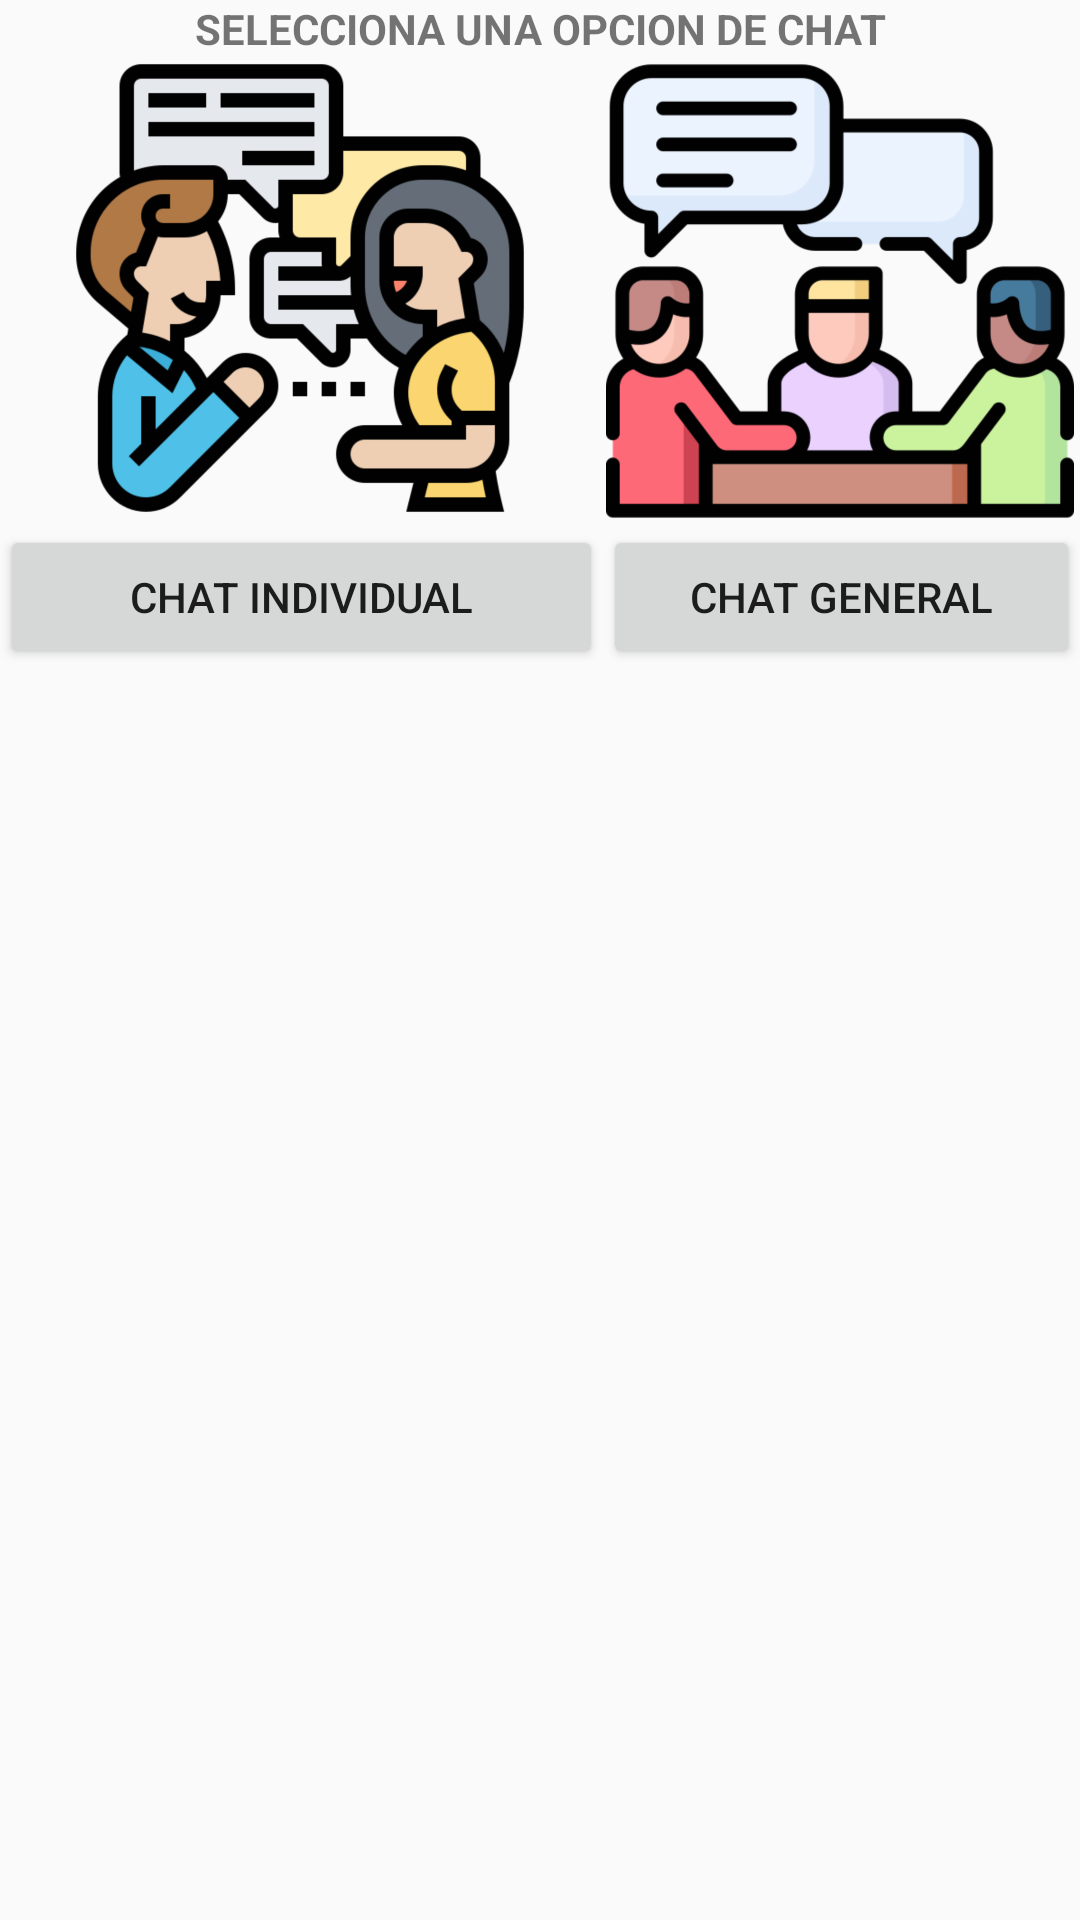

This screen was rendered from an Android layout file. Write that file and the resources it references.
<!-- AndroidManifest.xml: application theme AppTheme -->
<!-- res/layout/activity_botoneschats.xml -->
<?xml version="1.0" encoding="utf-8"?>
<LinearLayout xmlns:android="http://schemas.android.com/apk/res/android"
    xmlns:app="http://schemas.android.com/apk/res-auto"
    xmlns:tools="http://schemas.android.com/tools"
    android:layout_width="match_parent"
    android:layout_height="match_parent"
    android:orientation="vertical"
    tools:context=".Activities.Botoneschats">

    <TextView
        android:id="@+id/texto"
        android:layout_width="match_parent"
        android:layout_height="wrap_content"
        android:textAlignment="center"
        android:text="SELECCIONA UNA OPCION DE CHAT"
        android:textStyle="bold"
        android:gravity="center_horizontal" />

    <LinearLayout
        android:layout_width="match_parent"
        android:layout_height="wrap_content"
        android:orientation="horizontal">

        <ImageView
            android:id="@+id/imageView"
            android:layout_width="200dp"
            android:layout_height="154dp"
            android:baselineAligned="false"
            app:srcCompat="@drawable/conversacion" />

        <ImageView
            android:id="@+id/imageView2"
            android:layout_width="match_parent"
            android:layout_height="156dp"
            android:baselineAligned="false"
            app:srcCompat="@drawable/conversaciongrupo" />

    </LinearLayout>

    <LinearLayout
        android:layout_width="match_parent"
        android:layout_height="wrap_content"
        android:baselineAligned="false"
        android:orientation="horizontal">

        <Button
            android:id="@+id/button5"
            android:layout_width="201dp"
            android:layout_height="wrap_content"
            android:onClick="personas"
            android:text="@string/chat_individual" />

        <Button
            android:id="@+id/button7"
            android:layout_width="match_parent"
            android:layout_height="match_parent"
            android:onClick="general"
            android:text="@string/chat_general" />
    </LinearLayout>


    <LinearLayout
        android:layout_width="match_parent"
        android:layout_height="match_parent"
        android:orientation="vertical">

        <ScrollView
            android:layout_width="match_parent"
            android:layout_height="match_parent">

            <FrameLayout
                android:id="@+id/listausuarios"
                android:layout_width="match_parent"
                android:layout_height="wrap_content" />
        </ScrollView>


    </LinearLayout>


</LinearLayout>
<!-- resources referenced by this layout -->
<resources>
  <!-- drawable conversacion: png bitmap (drawable-hdpi, 25905 bytes) -->
  <!-- drawable conversaciongrupo: png bitmap (drawable-hdpi, 23632 bytes) -->
  <string name="chat_general">CHAT GENERAL</string>
  <string name="chat_individual">CHAT INDIVIDUAL</string>
  <style name="AppTheme" parent="Theme.AppCompat.DayNight.DarkActionBar">
          
          <item name="colorPrimary">@color/colorPrimary</item>
          <item name="colorPrimaryDark">@color/colorPrimaryDark</item>
          <item name="colorAccent">@color/colorAccent</item>
      </style>
  <color name="colorPrimary">#6200EE</color>
  <color name="colorPrimaryDark">#3700B3</color>
  <color name="colorAccent">#03DAC5</color>
</resources>
